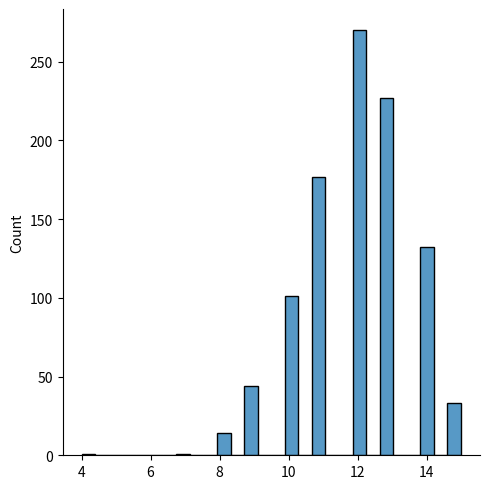
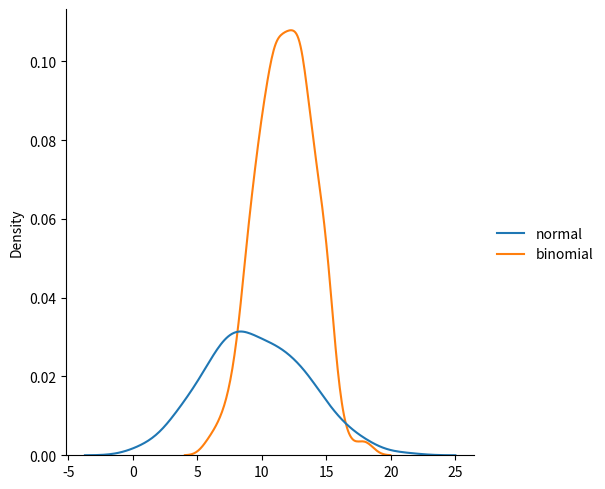

The matplotlib source for these figures, in order:
from numpy import random
import matplotlib.pyplot as plt
import seaborn as sns
print('Binomial Distribution')
x = random.binomial(n = 10, p = 0.0, size = 10) #since p=0, there is a no chance of success (e.g., probability of getting heads in a coin toss)
y = random.binomial(n = 20, p = 0.2, size = 10) #since p=0.2, there is a 20% chance of success
z = random.binomial(n = 20, p = 0.8, size = (2,4))
print(x)
print(y)
print(z)

print('\nVisualization of Binomial Distribution')
sns.displot(random.binomial(n = 15, p = 0.8, size = 1000))
plt.show()

print('\nDifference between Normal and Binomial Distribution')
data = {
    'normal': random.normal(loc = 10, scale = 4, size = 200),
    'binomial': random.binomial(n = 20, p = 0.6, size = 400)
}
sns.displot(data, kind = 'kde')
plt.show()
